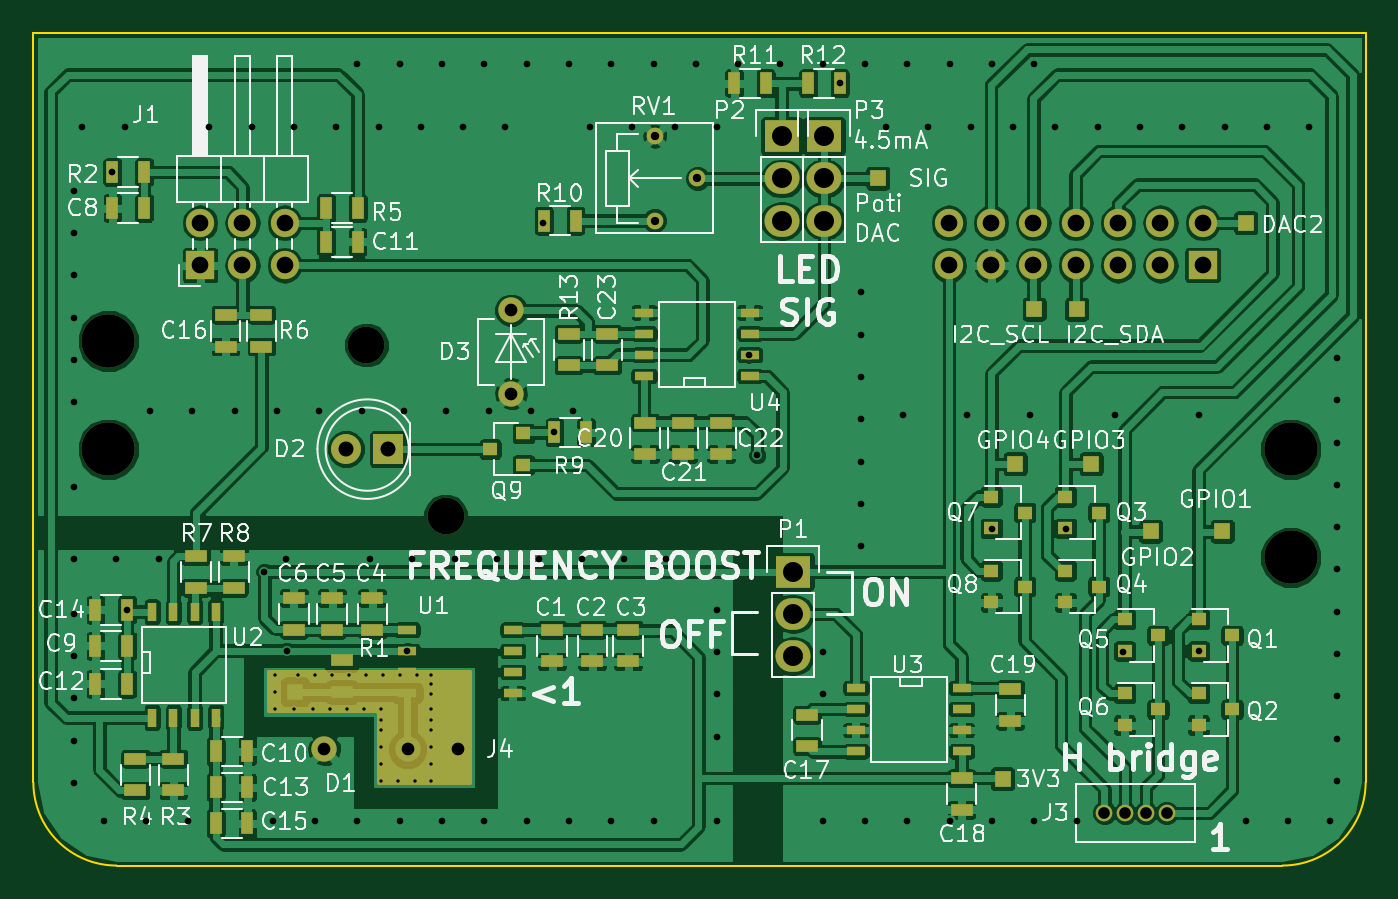
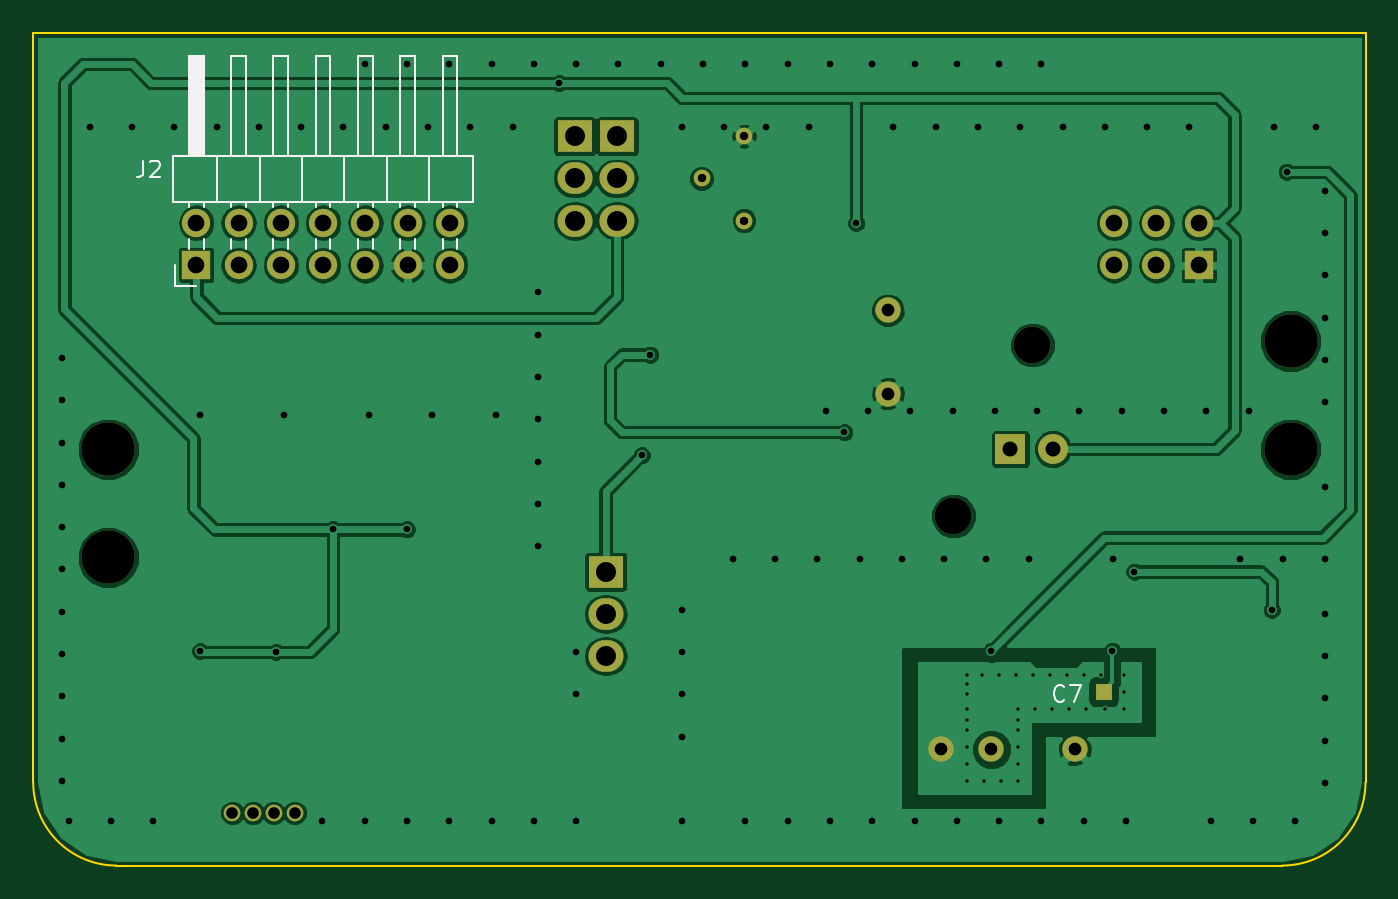
Circuit board: 9 layer files. Board 80.0 x 50.0 mm.
- bottom_copper: analog_board_v0.2-B.Cu.gbr (82196 bytes)
- bottom_mask: analog_board_v0.2-B.Mask.gbr (1961 bytes)
- bottom_silk: analog_board_v0.2-B.SilkS.gbr (5917 bytes)
- outline: analog_board_v0.2-Edge.Cuts.gbr (651 bytes)
- top_copper: analog_board_v0.2-F.Cu.gbr (275473 bytes)
- top_mask: analog_board_v0.2-F.Mask.gbr (6328 bytes)
- top_silk: analog_board_v0.2-F.SilkS.gbr (84484 bytes)
- drill: analog_board_v0.2-NPTH.drl (272 bytes)
- drill: analog_board_v0.2.drl (4020 bytes)

=== bottom_copper: analog_board_v0.2-B.Cu.gbr (82196 bytes, source omitted) ===
=== bottom_mask: analog_board_v0.2-B.Mask.gbr ===
G04 #@! TF.FileFunction,Soldermask,Bot*
%FSLAX46Y46*%
G04 Gerber Fmt 4.6, Leading zero omitted, Abs format (unit mm)*
G04 Created by KiCad (PCBNEW 4.0.6-e0-6349~52~ubuntu17.04.1) date Wed Jul  5 19:27:27 2017*
%MOMM*%
%LPD*%
G01*
G04 APERTURE LIST*
%ADD10C,0.100000*%
%ADD11C,3.200000*%
%ADD12R,1.000000X1.000000*%
%ADD13R,1.800000X1.800000*%
%ADD14C,1.800000*%
%ADD15C,1.524000*%
%ADD16C,1.000000*%
%ADD17R,2.100000X1.900000*%
%ADD18O,2.100000X1.900000*%
%ADD19R,1.700000X1.700000*%
%ADD20O,1.700000X1.700000*%
%ADD21C,2.200000*%
G04 APERTURE END LIST*
D10*
D11*
X109500000Y-103500000D03*
X180500000Y-116500000D03*
X109500000Y-110000000D03*
D12*
X120730000Y-124569500D03*
X120730000Y-124569500D03*
D13*
X126318000Y-109996000D03*
D14*
X123778000Y-109996000D03*
D15*
X133684000Y-101654000D03*
X133684000Y-106654000D03*
D16*
X169304000Y-131840000D03*
X170554000Y-131840000D03*
X173054000Y-131840000D03*
X171804000Y-131840000D03*
D17*
X150622000Y-117348000D03*
D18*
X150622000Y-119888000D03*
X150622000Y-122428000D03*
D17*
X149940000Y-91200000D03*
D18*
X149940000Y-93740000D03*
X149940000Y-96280000D03*
D17*
X152480000Y-91200000D03*
D18*
X152480000Y-93740000D03*
X152480000Y-96280000D03*
D16*
X142320000Y-96280000D03*
X142320000Y-91200000D03*
X144860000Y-93740000D03*
D19*
X115015000Y-98947000D03*
D20*
X115015000Y-96407000D03*
X117555000Y-98947000D03*
X117555000Y-96407000D03*
X120095000Y-98947000D03*
X120095000Y-96407000D03*
D19*
X175213000Y-98947000D03*
D20*
X175213000Y-96407000D03*
X172673000Y-98947000D03*
X172673000Y-96407000D03*
X170133000Y-98947000D03*
X170133000Y-96407000D03*
X167593000Y-98947000D03*
X167593000Y-96407000D03*
X165053000Y-98947000D03*
X165053000Y-96407000D03*
X162513000Y-98947000D03*
X162513000Y-96407000D03*
X159973000Y-98947000D03*
X159973000Y-96407000D03*
D11*
X180500000Y-110000000D03*
D15*
X130492500Y-128016000D03*
X127468000Y-128016000D03*
X122468000Y-128016000D03*
D21*
X129750000Y-114000000D03*
X125000000Y-103750000D03*
M02*

=== bottom_silk: analog_board_v0.2-B.SilkS.gbr ===
G04 #@! TF.FileFunction,Legend,Bot*
%FSLAX46Y46*%
G04 Gerber Fmt 4.6, Leading zero omitted, Abs format (unit mm)*
G04 Created by KiCad (PCBNEW 4.0.6-e0-6349~52~ubuntu17.04.1) date Wed Jul  5 19:27:27 2017*
%MOMM*%
%LPD*%
G01*
G04 APERTURE LIST*
%ADD10C,0.100000*%
%ADD11C,0.120000*%
%ADD12C,0.150000*%
G04 APERTURE END LIST*
D10*
D11*
X176603000Y-95127000D02*
X173943000Y-95127000D01*
X173943000Y-95127000D02*
X173943000Y-92387000D01*
X173943000Y-92387000D02*
X176603000Y-92387000D01*
X176603000Y-92387000D02*
X176603000Y-95127000D01*
X175653000Y-92387000D02*
X174773000Y-92387000D01*
X174773000Y-92387000D02*
X174773000Y-86387000D01*
X174773000Y-86387000D02*
X175653000Y-86387000D01*
X175653000Y-86387000D02*
X175653000Y-92387000D01*
X175653000Y-95437000D02*
X175653000Y-95127000D01*
X174773000Y-95437000D02*
X174773000Y-95127000D01*
X175653000Y-97977000D02*
X175653000Y-97377000D01*
X174773000Y-97977000D02*
X174773000Y-97377000D01*
X175533000Y-92387000D02*
X175533000Y-86387000D01*
X175413000Y-92387000D02*
X175413000Y-86387000D01*
X175293000Y-92387000D02*
X175293000Y-86387000D01*
X175173000Y-92387000D02*
X175173000Y-86387000D01*
X175053000Y-92387000D02*
X175053000Y-86387000D01*
X174933000Y-92387000D02*
X174933000Y-86387000D01*
X174813000Y-92387000D02*
X174813000Y-86387000D01*
X173943000Y-95127000D02*
X171403000Y-95127000D01*
X171403000Y-95127000D02*
X171403000Y-92387000D01*
X171403000Y-92387000D02*
X173943000Y-92387000D01*
X173943000Y-92387000D02*
X173943000Y-95127000D01*
X173113000Y-92387000D02*
X172233000Y-92387000D01*
X172233000Y-92387000D02*
X172233000Y-86387000D01*
X172233000Y-86387000D02*
X173113000Y-86387000D01*
X173113000Y-86387000D02*
X173113000Y-92387000D01*
X173113000Y-95437000D02*
X173113000Y-95127000D01*
X172233000Y-95437000D02*
X172233000Y-95127000D01*
X173113000Y-97977000D02*
X173113000Y-97377000D01*
X172233000Y-97977000D02*
X172233000Y-97377000D01*
X171403000Y-95127000D02*
X168863000Y-95127000D01*
X168863000Y-95127000D02*
X168863000Y-92387000D01*
X168863000Y-92387000D02*
X171403000Y-92387000D01*
X171403000Y-92387000D02*
X171403000Y-95127000D01*
X170573000Y-92387000D02*
X169693000Y-92387000D01*
X169693000Y-92387000D02*
X169693000Y-86387000D01*
X169693000Y-86387000D02*
X170573000Y-86387000D01*
X170573000Y-86387000D02*
X170573000Y-92387000D01*
X170573000Y-95437000D02*
X170573000Y-95127000D01*
X169693000Y-95437000D02*
X169693000Y-95127000D01*
X170573000Y-97977000D02*
X170573000Y-97377000D01*
X169693000Y-97977000D02*
X169693000Y-97377000D01*
X168863000Y-95127000D02*
X166323000Y-95127000D01*
X166323000Y-95127000D02*
X166323000Y-92387000D01*
X166323000Y-92387000D02*
X168863000Y-92387000D01*
X168863000Y-92387000D02*
X168863000Y-95127000D01*
X168033000Y-92387000D02*
X167153000Y-92387000D01*
X167153000Y-92387000D02*
X167153000Y-86387000D01*
X167153000Y-86387000D02*
X168033000Y-86387000D01*
X168033000Y-86387000D02*
X168033000Y-92387000D01*
X168033000Y-95437000D02*
X168033000Y-95127000D01*
X167153000Y-95437000D02*
X167153000Y-95127000D01*
X168033000Y-97977000D02*
X168033000Y-97377000D01*
X167153000Y-97977000D02*
X167153000Y-97377000D01*
X166323000Y-95127000D02*
X163783000Y-95127000D01*
X163783000Y-95127000D02*
X163783000Y-92387000D01*
X163783000Y-92387000D02*
X166323000Y-92387000D01*
X166323000Y-92387000D02*
X166323000Y-95127000D01*
X165493000Y-92387000D02*
X164613000Y-92387000D01*
X164613000Y-92387000D02*
X164613000Y-86387000D01*
X164613000Y-86387000D02*
X165493000Y-86387000D01*
X165493000Y-86387000D02*
X165493000Y-92387000D01*
X165493000Y-95437000D02*
X165493000Y-95127000D01*
X164613000Y-95437000D02*
X164613000Y-95127000D01*
X165493000Y-97977000D02*
X165493000Y-97377000D01*
X164613000Y-97977000D02*
X164613000Y-97377000D01*
X163783000Y-95127000D02*
X161243000Y-95127000D01*
X161243000Y-95127000D02*
X161243000Y-92387000D01*
X161243000Y-92387000D02*
X163783000Y-92387000D01*
X163783000Y-92387000D02*
X163783000Y-95127000D01*
X162953000Y-92387000D02*
X162073000Y-92387000D01*
X162073000Y-92387000D02*
X162073000Y-86387000D01*
X162073000Y-86387000D02*
X162953000Y-86387000D01*
X162953000Y-86387000D02*
X162953000Y-92387000D01*
X162953000Y-95437000D02*
X162953000Y-95127000D01*
X162073000Y-95437000D02*
X162073000Y-95127000D01*
X162953000Y-97977000D02*
X162953000Y-97377000D01*
X162073000Y-97977000D02*
X162073000Y-97377000D01*
X161243000Y-95127000D02*
X158583000Y-95127000D01*
X158583000Y-95127000D02*
X158583000Y-92387000D01*
X158583000Y-92387000D02*
X161243000Y-92387000D01*
X161243000Y-92387000D02*
X161243000Y-95127000D01*
X160413000Y-92387000D02*
X159533000Y-92387000D01*
X159533000Y-92387000D02*
X159533000Y-86387000D01*
X159533000Y-86387000D02*
X160413000Y-86387000D01*
X160413000Y-86387000D02*
X160413000Y-92387000D01*
X160413000Y-95437000D02*
X160413000Y-95127000D01*
X159533000Y-95437000D02*
X159533000Y-95127000D01*
X160413000Y-97977000D02*
X160413000Y-97377000D01*
X159533000Y-97977000D02*
X159533000Y-97377000D01*
X175213000Y-100217000D02*
X176483000Y-100217000D01*
X176483000Y-100217000D02*
X176483000Y-98947000D01*
D12*
X123102666Y-125071143D02*
X123150285Y-125118762D01*
X123293142Y-125166381D01*
X123388380Y-125166381D01*
X123531238Y-125118762D01*
X123626476Y-125023524D01*
X123674095Y-124928286D01*
X123721714Y-124737810D01*
X123721714Y-124594952D01*
X123674095Y-124404476D01*
X123626476Y-124309238D01*
X123531238Y-124214000D01*
X123388380Y-124166381D01*
X123293142Y-124166381D01*
X123150285Y-124214000D01*
X123102666Y-124261619D01*
X122769333Y-124166381D02*
X122102666Y-124166381D01*
X122531238Y-125166381D01*
X178387333Y-92670381D02*
X178387333Y-93384667D01*
X178434953Y-93527524D01*
X178530191Y-93622762D01*
X178673048Y-93670381D01*
X178768286Y-93670381D01*
X177958762Y-92765619D02*
X177911143Y-92718000D01*
X177815905Y-92670381D01*
X177577809Y-92670381D01*
X177482571Y-92718000D01*
X177434952Y-92765619D01*
X177387333Y-92860857D01*
X177387333Y-92956095D01*
X177434952Y-93098952D01*
X178006381Y-93670381D01*
X177387333Y-93670381D01*
M02*

=== outline: analog_board_v0.2-Edge.Cuts.gbr ===
G04 #@! TF.FileFunction,Profile,NP*
%FSLAX46Y46*%
G04 Gerber Fmt 4.6, Leading zero omitted, Abs format (unit mm)*
G04 Created by KiCad (PCBNEW 4.0.6-e0-6349~52~ubuntu17.04.1) date Wed Jul  5 19:27:27 2017*
%MOMM*%
%LPD*%
G01*
G04 APERTURE LIST*
%ADD10C,0.100000*%
G04 APERTURE END LIST*
D10*
X110000000Y-135000000D02*
X180000000Y-135000000D01*
X105000000Y-85000000D02*
X105000000Y-130000000D01*
X185000000Y-85000000D02*
X105000000Y-85000000D01*
X185000000Y-130000000D02*
X185000000Y-85000000D01*
X105000000Y-130000000D02*
G75*
G03X110000000Y-135000000I5000000J0D01*
G01*
X180000000Y-135000000D02*
G75*
G03X185000000Y-130000000I0J5000000D01*
G01*
M02*

=== top_copper: analog_board_v0.2-F.Cu.gbr (275473 bytes, source omitted) ===
=== top_mask: analog_board_v0.2-F.Mask.gbr ===
G04 #@! TF.FileFunction,Soldermask,Top*
%FSLAX46Y46*%
G04 Gerber Fmt 4.6, Leading zero omitted, Abs format (unit mm)*
G04 Created by KiCad (PCBNEW 4.0.6-e0-6349~52~ubuntu17.04.1) date Wed Jul  5 19:27:27 2017*
%MOMM*%
%LPD*%
G01*
G04 APERTURE LIST*
%ADD10C,0.100000*%
%ADD11C,3.200000*%
%ADD12R,1.300000X0.700000*%
%ADD13R,0.700000X1.300000*%
%ADD14R,1.800000X1.800000*%
%ADD15C,1.800000*%
%ADD16C,1.524000*%
%ADD17C,1.000000*%
%ADD18R,2.100000X1.900000*%
%ADD19O,2.100000X1.900000*%
%ADD20R,0.900000X0.800000*%
%ADD21R,0.508000X1.143000*%
%ADD22R,1.143000X0.508000*%
%ADD23R,1.700000X1.700000*%
%ADD24O,1.700000X1.700000*%
%ADD25R,1.000000X1.000000*%
%ADD26C,2.200000*%
%ADD27C,0.254000*%
G04 APERTURE END LIST*
D10*
D11*
X109500000Y-103500000D03*
X180500000Y-116500000D03*
X109500000Y-110000000D03*
D12*
X146304000Y-108397000D03*
X146304000Y-110297000D03*
X136144000Y-120843000D03*
X136144000Y-122743000D03*
X138557000Y-120843000D03*
X138557000Y-122743000D03*
X140716000Y-120843000D03*
X140716000Y-122743000D03*
X125349000Y-120838000D03*
X125349000Y-118938000D03*
X122936000Y-120838000D03*
X122936000Y-118938000D03*
X120650000Y-120838000D03*
X120650000Y-118938000D03*
D13*
X109747000Y-95518000D03*
X111647000Y-95518000D03*
X110631000Y-121807000D03*
X108731000Y-121807000D03*
X115953500Y-128143000D03*
X117853500Y-128143000D03*
X124474000Y-97550000D03*
X122574000Y-97550000D03*
X110631000Y-124093000D03*
X108731000Y-124093000D03*
X115953500Y-130302000D03*
X117853500Y-130302000D03*
X110631000Y-119648000D03*
X108731000Y-119648000D03*
X115953500Y-132461000D03*
X117853500Y-132461000D03*
D12*
X116539000Y-103834000D03*
X116539000Y-101934000D03*
X151464000Y-125937000D03*
X151464000Y-127837000D03*
X160735000Y-129747000D03*
X160735000Y-131647000D03*
X163656000Y-124413000D03*
X163656000Y-126313000D03*
X141732000Y-108397000D03*
X141732000Y-110297000D03*
X144018000Y-108397000D03*
X144018000Y-110297000D03*
X139446000Y-103063000D03*
X139446000Y-104963000D03*
D14*
X126318000Y-109996000D03*
D15*
X123778000Y-109996000D03*
D16*
X133684000Y-101654000D03*
X133684000Y-106654000D03*
D17*
X169304000Y-131840000D03*
X170554000Y-131840000D03*
X173054000Y-131840000D03*
X171804000Y-131840000D03*
D18*
X150622000Y-117348000D03*
D19*
X150622000Y-119888000D03*
X150622000Y-122428000D03*
D18*
X149940000Y-91200000D03*
D19*
X149940000Y-93740000D03*
X149940000Y-96280000D03*
D18*
X152480000Y-91200000D03*
D19*
X152480000Y-93740000D03*
X152480000Y-96280000D03*
D20*
X174975000Y-120222000D03*
X174975000Y-122122000D03*
X176975000Y-121172000D03*
X174975000Y-124667000D03*
X174975000Y-126567000D03*
X176975000Y-125617000D03*
X166974000Y-112856000D03*
X166974000Y-114756000D03*
X168974000Y-113806000D03*
X166974000Y-117301000D03*
X166974000Y-119201000D03*
X168974000Y-118251000D03*
X170530000Y-120222000D03*
X170530000Y-122122000D03*
X172530000Y-121172000D03*
X170530000Y-124667000D03*
X170530000Y-126567000D03*
X172530000Y-125617000D03*
X162529000Y-112856000D03*
X162529000Y-114756000D03*
X164529000Y-113806000D03*
X162529000Y-117301000D03*
X162529000Y-119201000D03*
X164529000Y-118251000D03*
X134430000Y-110946000D03*
X134430000Y-109046000D03*
X132430000Y-109996000D03*
D13*
X109747000Y-93359000D03*
X111647000Y-93359000D03*
D12*
X113411000Y-128590000D03*
X113411000Y-130490000D03*
X111125000Y-128590000D03*
X111125000Y-130490000D03*
D13*
X124474000Y-95518000D03*
X122574000Y-95518000D03*
D12*
X118698000Y-103834000D03*
X118698000Y-101934000D03*
X114761000Y-118312000D03*
X114761000Y-116412000D03*
X117047000Y-118312000D03*
X117047000Y-116412000D03*
D13*
X136290000Y-108980000D03*
X138190000Y-108980000D03*
X135655000Y-96280000D03*
X137555000Y-96280000D03*
X148985000Y-88025000D03*
X147085000Y-88025000D03*
X153430000Y-88025000D03*
X151530000Y-88025000D03*
D12*
X137160000Y-103063000D03*
X137160000Y-104963000D03*
D17*
X142320000Y-96280000D03*
X142320000Y-91200000D03*
X144860000Y-93740000D03*
D21*
X112141000Y-119761000D03*
X113411000Y-119761000D03*
X114681000Y-119761000D03*
X115951000Y-119761000D03*
X115951000Y-126111000D03*
X114681000Y-126111000D03*
X113411000Y-126111000D03*
X112141000Y-126111000D03*
D22*
X160745000Y-124335000D03*
X160745000Y-125605000D03*
X160745000Y-126875000D03*
X160745000Y-128145000D03*
X154395000Y-128145000D03*
X154395000Y-126875000D03*
X154395000Y-125605000D03*
X154395000Y-124335000D03*
X141668500Y-105600500D03*
X141668500Y-104330500D03*
X141668500Y-103060500D03*
X141668500Y-101790500D03*
X148018500Y-101790500D03*
X148018500Y-103060500D03*
X148018500Y-104330500D03*
X148018500Y-105600500D03*
D23*
X115015000Y-98947000D03*
D24*
X115015000Y-96407000D03*
X117555000Y-98947000D03*
X117555000Y-96407000D03*
X120095000Y-98947000D03*
X120095000Y-96407000D03*
D23*
X175213000Y-98947000D03*
D24*
X175213000Y-96407000D03*
X172673000Y-98947000D03*
X172673000Y-96407000D03*
X170133000Y-98947000D03*
X170133000Y-96407000D03*
X167593000Y-98947000D03*
X167593000Y-96407000D03*
X165053000Y-98947000D03*
X165053000Y-96407000D03*
X162513000Y-98947000D03*
X162513000Y-96407000D03*
X159973000Y-98947000D03*
X159973000Y-96407000D03*
D11*
X180500000Y-110000000D03*
D16*
X130492500Y-128016000D03*
D25*
X155702000Y-93726000D03*
X176403000Y-114935000D03*
X172085000Y-114935000D03*
X168529000Y-110871000D03*
X163957000Y-110871000D03*
X163195000Y-129794000D03*
X165100000Y-101600000D03*
X167640000Y-101600000D03*
X177800000Y-96393000D03*
D16*
X127468000Y-128016000D03*
X122468000Y-128016000D03*
D26*
X129750000Y-114000000D03*
X125000000Y-103750000D03*
D12*
X123507500Y-122684500D03*
X123507500Y-124584500D03*
D22*
X127444500Y-124650500D03*
X127444500Y-123380500D03*
X127444500Y-122110500D03*
X127444500Y-120840500D03*
X133794500Y-120840500D03*
X133794500Y-122110500D03*
X133794500Y-123380500D03*
X133794500Y-124650500D03*
D27*
G36*
X131191000Y-130048000D02*
X125730000Y-130048000D01*
X125730000Y-125857000D01*
X125719994Y-125807590D01*
X125691553Y-125765965D01*
X125649159Y-125738685D01*
X125603000Y-125730000D01*
X119126000Y-125730000D01*
X119126000Y-123380500D01*
X131191000Y-123380500D01*
X131191000Y-130048000D01*
X131191000Y-130048000D01*
G37*
X131191000Y-130048000D02*
X125730000Y-130048000D01*
X125730000Y-125857000D01*
X125719994Y-125807590D01*
X125691553Y-125765965D01*
X125649159Y-125738685D01*
X125603000Y-125730000D01*
X119126000Y-125730000D01*
X119126000Y-123380500D01*
X131191000Y-123380500D01*
X131191000Y-130048000D01*
M02*

=== top_silk: analog_board_v0.2-F.SilkS.gbr (84484 bytes, source omitted) ===
=== drill: analog_board_v0.2-NPTH.drl ===
M48
;DRILL file {KiCad 4.0.6-e0-6349~52~ubuntu17.04.1} date Wed Jul  5 19:27:32 2017
;FORMAT={-:-/ absolute / metric / decimal}
FMAT,2
METRIC,TZ
T1C2.200
T2C3.200
%
G90
G05
M71
T1
X125.Y-103.75
X129.75Y-114.
T2
X109.5Y-103.5
X109.5Y-110.
X180.5Y-110.
X180.5Y-116.5
T0
M30

=== drill: analog_board_v0.2.drl ===
M48
;DRILL file {KiCad 4.0.6-e0-6349~52~ubuntu17.04.1} date Wed Jul  5 19:27:32 2017
;FORMAT={-:-/ absolute / metric / decimal}
FMAT,2
METRIC,TZ
T1C0.200
T2C0.400
T3C0.500
T4C0.700
T5C0.762
T6C0.900
T7C1.000
T8C1.200
%
G90
G05
M71
T1
X119.507Y-123.571
X119.507Y-124.587
X119.507Y-125.603
X120.65Y-125.603
X120.904Y-123.571
X121.793Y-125.603
X121.92Y-123.571
X122.809Y-125.603
X122.936Y-123.571
X123.825Y-125.603
X123.952Y-123.571
X124.841Y-125.603
X124.968Y-123.571
X125.857Y-125.603
X125.857Y-126.238
X125.857Y-126.873
X125.857Y-127.889
X125.857Y-128.905
X125.857Y-129.921
X125.984Y-123.571
X126.873Y-129.921
X127.Y-123.571
X127.889Y-129.921
X128.016Y-123.571
X128.905Y-123.571
X128.905Y-124.079
X128.905Y-124.714
X128.905Y-125.603
X128.905Y-126.238
X128.905Y-126.873
X128.905Y-127.889
X128.905Y-128.905
X128.905Y-129.921
T2
X107.442Y-94.488
X107.442Y-97.028
X107.442Y-99.568
X107.442Y-102.108
X107.442Y-104.648
X107.442Y-107.188
X107.442Y-112.268
X107.442Y-116.586
X107.442Y-119.888
X107.442Y-122.428
X107.442Y-124.968
X107.442Y-127.508
X107.442Y-130.048
X107.95Y-90.678
X109.22Y-132.334
X109.728Y-93.345
X109.982Y-116.586
X110.49Y-90.678
X110.631Y-119.648
X111.76Y-132.334
X112.014Y-107.696
X112.522Y-116.586
X114.3Y-132.334
X114.554Y-107.696
X115.57Y-90.678
X117.094Y-107.696
X118.11Y-90.678
X118.872Y-117.348
X119.38Y-132.334
X119.634Y-107.696
X120.142Y-116.586
X120.206Y-122.11
X120.65Y-90.678
X121.92Y-132.334
X122.174Y-107.696
X123.19Y-90.678
X124.46Y-86.868
X124.46Y-132.334
X124.714Y-107.696
X125.222Y-116.586
X125.73Y-90.678
X127.Y-86.868
X127.Y-132.334
X127.254Y-107.696
X127.461Y-122.093
X127.762Y-116.586
X128.27Y-90.678
X129.54Y-86.868
X129.54Y-132.334
X129.794Y-107.696
X130.302Y-116.586
X130.81Y-90.678
X132.08Y-86.868
X132.08Y-132.334
X132.334Y-107.696
X132.842Y-116.586
X133.35Y-90.678
X134.62Y-86.868
X134.62Y-132.334
X134.874Y-107.696
X135.382Y-116.586
X135.589Y-96.407
X136.29Y-108.98
X137.16Y-86.868
X137.16Y-132.334
X137.414Y-107.696
X137.922Y-116.586
X138.43Y-90.678
X139.7Y-86.868
X139.7Y-132.334
X140.462Y-116.586
X140.97Y-90.678
X142.24Y-86.868
X142.24Y-132.334
X143.002Y-116.586
X143.51Y-90.678
X144.78Y-86.868
X146.05Y-90.678
X146.05Y-119.634
X146.05Y-122.174
X146.05Y-124.714
X146.05Y-127.254
X146.05Y-132.334
X147.32Y-86.868
X147.955Y-104.331
X148.463Y-110.363
X149.86Y-86.868
X152.4Y-86.868
X152.4Y-122.174
X152.4Y-124.714
X152.4Y-132.334
X153.416Y-88.011
X154.686Y-100.584
X154.686Y-103.124
X154.686Y-105.664
X154.686Y-108.204
X154.686Y-110.744
X154.686Y-113.284
X154.686Y-115.824
X154.94Y-86.868
X154.94Y-132.334
X156.21Y-90.678
X157.226Y-107.95
X157.48Y-86.868
X157.48Y-132.334
X158.75Y-90.678
X160.02Y-86.868
X160.02Y-132.334
X161.036Y-107.95
X161.29Y-90.678
X162.56Y-86.868
X162.56Y-114.808
X162.56Y-132.334
X163.83Y-90.678
X164.846Y-107.95
X165.1Y-86.868
X165.1Y-132.334
X166.37Y-90.678
X167.005Y-114.808
X167.64Y-132.334
X168.91Y-90.678
X169.926Y-107.95
X170.434Y-122.174
X171.45Y-90.678
X173.99Y-90.678
X174.975Y-122.122
X175.006Y-107.95
X176.53Y-90.678
X177.8Y-132.334
X179.07Y-90.678
X180.34Y-132.334
X181.61Y-90.678
X182.88Y-132.334
X183.261Y-104.521
X183.261Y-107.061
X183.261Y-109.601
X183.261Y-112.141
X183.261Y-114.681
X183.261Y-117.221
X183.261Y-119.761
X183.261Y-122.301
X183.261Y-124.841
X183.261Y-127.381
X183.261Y-129.921
T3
X142.32Y-91.2
X142.32Y-96.28
X144.86Y-93.74
T4
X169.304Y-131.84
X170.554Y-131.84
X171.804Y-131.84
X173.054Y-131.84
T5
X122.468Y-128.016
X127.468Y-128.016
X130.493Y-128.016
X133.684Y-101.654
X133.684Y-106.654
T6
X123.778Y-109.996
X126.318Y-109.996
T7
X115.015Y-96.407
X115.015Y-98.947
X117.555Y-96.407
X117.555Y-98.947
X120.095Y-96.407
X120.095Y-98.947
X159.973Y-96.407
X159.973Y-98.947
X162.513Y-96.407
X162.513Y-98.947
X165.053Y-96.407
X165.053Y-98.947
X167.593Y-96.407
X167.593Y-98.947
X170.133Y-96.407
X170.133Y-98.947
X172.673Y-96.407
X172.673Y-98.947
X175.213Y-96.407
X175.213Y-98.947
T8
X149.94Y-91.2
X149.94Y-93.74
X149.94Y-96.28
X150.622Y-117.348
X150.622Y-119.888
X150.622Y-122.428
X152.48Y-91.2
X152.48Y-93.74
X152.48Y-96.28
T0
M30

